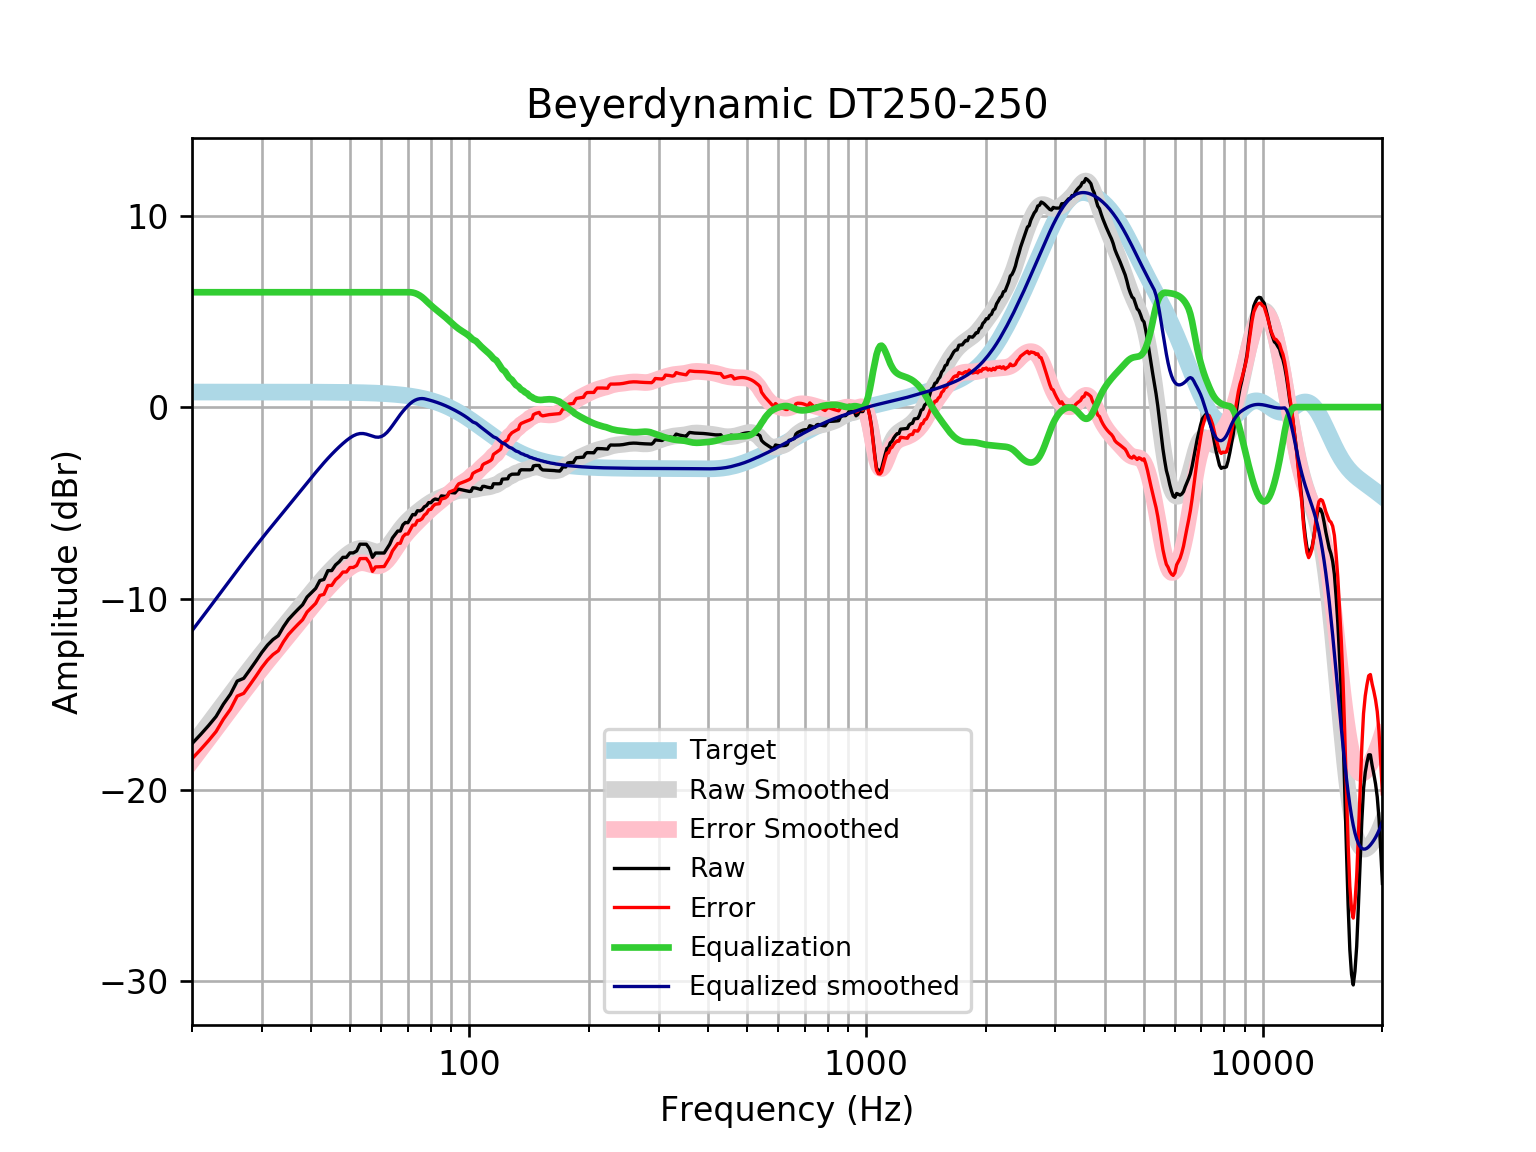

The file beside this chart, header and first rows:
frequency, raw, error, smoothed, error_smoothed, equalization, equalized_raw, equalized_smoothed, target
20, -17.58, -18.37, -17.69, -18.47, 6, -11.58, -11.69, 0.7859
21, -17.12, -17.9, -17.11, -17.89, 6.0, -11.12, -11.11, 0.7859
22, -16.65, -17.43, -16.55, -17.34, 6.0, -10.65, -10.55, 0.7858
23, -16.16, -16.95, -16.01, -16.8, 6, -10.16, -10.01, 0.7858
24, -15.52, -16.3, -15.5, -16.28, 6, -9.517, -9.499, 0.7858
25, -15, -15.79, -15.01, -15.79, 6, -9.001, -9.005, 0.7857
26, -14.31, -15.1, -14.53, -15.32, 6.0, -8.312, -8.534, 0.7857
27, -14.17, -14.96, -14.08, -14.87, 6.0, -8.17, -8.084, 0.7856
28, -13.72, -14.5, -13.66, -14.44, 6.0, -7.716, -7.657, 0.7855
29, -13.27, -14.05, -13.25, -14.04, 6, -7.266, -7.251, 0.7854
30, -12.81, -13.6, -12.86, -13.65, 6.0, -6.812, -6.865, 0.7852
31, -12.43, -13.22, -12.5, -13.28, 6, -6.433, -6.497, 0.785
32, -12.14, -12.93, -12.14, -12.93, 6, -6.143, -6.145, 0.7848
33, -11.94, -12.73, -11.81, -12.59, 6.0, -5.944, -5.806, 0.7846
34, -11.48, -12.26, -11.48, -12.26, 6, -5.478, -5.479, 0.7843
35, -11.1, -11.88, -11.16, -11.94, 6, -5.097, -5.161, 0.7839
36, -10.82, -11.6, -10.85, -11.63, 6, -4.821, -4.851, 0.7835
37, -10.56, -11.35, -10.55, -11.33, 6.0, -4.565, -4.548, 0.783
38, -10.33, -11.11, -10.25, -11.04, 6, -4.326, -4.253, 0.7824
39, -9.924, -10.71, -9.964, -10.75, 6.0, -3.924, -3.964, 0.7818
40, -9.698, -10.48, -9.684, -10.47, 6, -3.698, -3.684, 0.781
41, -9.473, -10.25, -9.414, -10.19, 6, -3.473, -3.414, 0.7801
42, -9.063, -9.842, -9.156, -9.935, 6, -3.063, -3.156, 0.7791
43, -9.006, -9.784, -8.911, -9.689, 6.0, -3.006, -2.911, 0.7779
44, -8.545, -9.321, -8.68, -9.457, 6.0, -2.545, -2.68, 0.7766
45, -8.541, -9.316, -8.465, -9.24, 6, -2.541, -2.465, 0.7751
46, -8.246, -9.019, -8.264, -9.038, 6.0, -2.246, -2.264, 0.7734
47, -8.079, -8.85, -8.078, -8.849, 6.0, -2.079, -2.078, 0.7715
48, -7.848, -8.618, -7.905, -8.674, 6.0, -1.848, -1.905, 0.7694
49, -7.847, -8.614, -7.748, -8.515, 6, -1.847, -1.748, 0.767
50, -7.617, -8.382, -7.611, -8.375, 6, -1.617, -1.611, 0.7642
51, -7.617, -8.378, -7.5, -8.261, 6, -1.617, -1.5, 0.7612
52, -7.517, -8.275, -7.423, -8.18, 6, -1.517, -1.423, 0.7578
53, -7.163, -7.917, -7.383, -8.137, 6, -1.163, -1.383, 0.7541
54, -7.164, -7.914, -7.381, -8.131, 6, -1.164, -1.381, 0.7499
55, -7.166, -7.911, -7.413, -8.158, 6.0, -1.166, -1.413, 0.7453
56, -7.395, -8.135, -7.465, -8.206, 6, -1.395, -1.465, 0.7401
57, -7.85, -8.585, -7.522, -8.257, 6, -1.85, -1.522, 0.7345
58, -7.622, -8.351, -7.564, -8.292, 6, -1.622, -1.564, 0.7283
59, -7.623, -8.344, -7.574, -8.295, 6.0, -1.623, -1.574, 0.7215
60, -7.623, -8.337, -7.539, -8.253, 6, -1.623, -1.539, 0.714
61, -7.624, -8.33, -7.455, -8.16, 6, -1.624, -1.455, 0.7058
62, -7.396, -8.093, -7.324, -8.021, 6.0, -1.396, -1.324, 0.6969
63, -7.167, -7.854, -7.157, -7.844, 6.0, -1.167, -1.157, 0.6871
64, -6.839, -7.516, -6.967, -7.643, 6, -0.8393, -0.967, 0.6765
65, -6.656, -7.321, -6.768, -7.433, 6, -0.6562, -0.7679, 0.665
66, -6.475, -7.128, -6.572, -7.225, 6, -0.4755, -0.572, 0.6525
67, -6.475, -7.114, -6.388, -7.027, 6.0, -0.4753, -0.3878, 0.639
68, -6.153, -6.777, -6.22, -6.844, 6, -0.1525, -0.2197, 0.6244
69, -6.029, -6.638, -6.068, -6.677, 6.0, -0.02899, -0.06832, 0.6087
70, -6.039, -6.631, -5.932, -6.524, 6, -0.03939, 0.06777, 0.5918
71, -5.825, -6.399, -5.809, -6.382, 6, 0.1751, 0.1913, 0.5736
72, -5.612, -6.166, -5.695, -6.249, 5.984, 0.3715, 0.289, 0.5541
73, -5.628, -6.161, -5.588, -6.121, 5.949, 0.3217, 0.3612, 0.5333
74, -5.413, -5.925, -5.487, -5.998, 5.897, 0.4839, 0.4105, 0.511
75, -5.424, -5.911, -5.39, -5.877, 5.829, 0.4045, 0.4387, 0.4873
76, -5.368, -5.83, -5.297, -5.759, 5.744, 0.3755, 0.4467, 0.4621
77, -5.208, -5.643, -5.208, -5.644, 5.644, 0.4358, 0.4352, 0.4353
78, -5.148, -5.555, -5.124, -5.531, 5.531, 0.3832, 0.4068, 0.4068
79, -4.988, -5.365, -5.046, -5.423, 5.423, 0.4347, 0.3767, 0.3768
... 553 more rows
